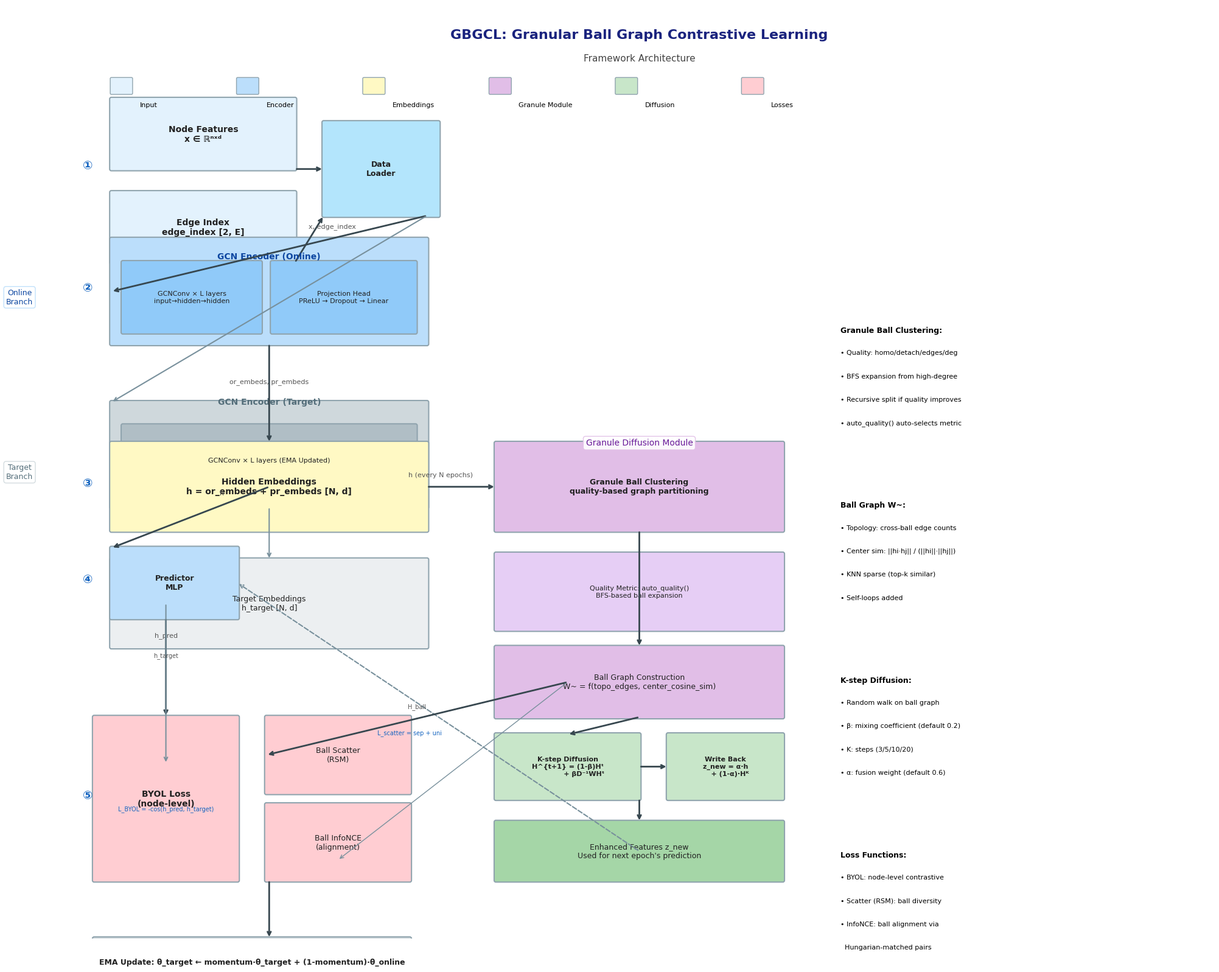

The script that saved this image: (Note: this script raises an exception after producing the figure.)
"""
GBGCL Model Architecture Diagram - Refined Version
精确仿照参考图风格绘制，包含数据流、模块内部结构、公式
"""

import matplotlib.pyplot as plt
import matplotlib.patches as mpatches
from matplotlib.patches import FancyBboxPatch, Rectangle, FancyArrowPatch, Arc, Circle
from matplotlib.lines import Line2D
import numpy as np

plt.rcParams['font.family'] = 'DejaVu Sans'
plt.rcParams['axes.unicode_minus'] = False

fig = plt.figure(figsize=(20, 16))
ax = fig.add_subplot(111)
ax.set_xlim(0, 20)
ax.set_ylim(0, 16)
ax.axis('off')

# ============ 颜色主题 ============
COLORS = {
    'bg': '#FFFFFF',
    'input': '#E3F2FD',      # 浅蓝 - 输入
    'encoder': '#BBDEFB',    # 中蓝 - 编码器
    'hidden': '#FFF9C4',     # 浅黄 - 隐层
    'granule': '#E1BEE7',    # 浅紫 - 粒球
    'diffusion': '#C8E6C9',  # 浅绿 - 扩散
    'loss': '#FFCDD2',       # 浅红 - 损失
    'arrow': '#37474F',      # 深灰 - 箭头
    'text': '#212121',       # 深灰 - 文字
    'math': '#1565C0',       # 蓝色 - 公式
    'border': '#90A4AE',     # 边框色
    'target': '#CFD8DC',     # 目标网络
}

def draw_box(x, y, w, h, text, color, fontsize=9, bold=False, style='round'):
    """绘制圆角矩形框"""
    if style == 'round':
        box = FancyBboxPatch((x, y), w, h, boxstyle="round,pad=0.03",
                             facecolor=color, edgecolor=COLORS['border'], linewidth=1.5)
    else:
        box = Rectangle((x, y), w, h, facecolor=color, edgecolor=COLORS['border'], linewidth=1.5)
    ax.add_patch(box)
    weight = 'bold' if bold else 'normal'
    ax.text(x + w/2, y + h/2, text, ha='center', va='center',
            fontsize=fontsize, fontweight=weight, color=COLORS['text'])

def draw_arrow(x1, y1, x2, y2, color=None, lw=2, label='', label_pos=0.5, fontsize=8):
    """绘制箭头连线"""
    if color is None:
        color = COLORS['arrow']
    ax.annotate('', xy=(x2, y2), xytext=(x1, y1),
                arrowprops=dict(arrowstyle='->', color=color, lw=lw,
                               connectionstyle='arc3,rad=0'))
    if label:
        mid_x = x1 + (x2 - x1) * label_pos
        mid_y = y1 + (y2 - y1) * label_pos + 0.15
        ax.text(mid_x, mid_y, label, ha='center', va='bottom', fontsize=fontsize, color='#555555')

def draw_dashed_arrow(x1, y1, x2, y2, color='#78909C'):
    """绘制虚线箭头"""
    ax.annotate('', xy=(x2, y2), xytext=(x1, y1),
                arrowprops=dict(arrowstyle='->', color=color, lw=1.5,
                               linestyle='dashed'))

# ============ 标题 ============
ax.text(10, 15.5, 'GBGCL: Granular Ball Graph Contrastive Learning', fontsize=16, fontweight='bold',
        ha='center', va='center', color='#1A237E')
ax.text(10, 15.1, 'Framework Architecture', fontsize=11, ha='center', va='center', color='#424242')

# ============ 阶段1: 输入层 ============
input_y = 13.2
draw_box(0.8, input_y, 3.2, 1.2, 'Node Features\nx ∈ ℝⁿˣᵈ', COLORS['input'], fontsize=10, bold=True)
draw_box(0.8, input_y - 1.6, 3.2, 1.2, 'Edge Index\nedge_index [2, E]', COLORS['input'], fontsize=10, bold=True)

# 数据加载器
draw_box(4.5, input_y - 0.8, 2.0, 1.6, 'Data\nLoader', '#B3E5FC', fontsize=9, bold=True)
draw_arrow(4.0, input_y, 4.5, input_y - 0.0)
draw_arrow(4.0, input_y - 1.6, 4.5, input_y - 0.8)

# ============ 阶段2: GCN Encoder ============
encoder_y = 10.2

# Online Encoder
draw_box(0.8, encoder_y, 5.5, 1.8, '', COLORS['encoder'], fontsize=9)
ax.text(3.55, encoder_y + 1.5, 'GCN Encoder (Online)', fontsize=10, fontweight='bold',
        ha='center', va='center', color='#0D47A1')

# 内部结构
draw_box(1.0, encoder_y + 0.2, 2.4, 1.2, 'GCNConv × L layers\ninput→hidden→hidden', '#90CAF9', fontsize=8)
draw_box(3.6, encoder_y + 0.2, 2.5, 1.2, 'Projection Head\nPReLU → Dropout → Linear', '#90CAF9', fontsize=8)

# Target Encoder (separate box, slightly different shade)
draw_box(0.8, encoder_y - 2.8, 5.5, 1.8, '', COLORS['target'], fontsize=9)
ax.text(3.55, encoder_y - 1.0, 'GCN Encoder (Target)', fontsize=10, fontweight='bold',
        ha='center', va='center', color='#546E7A')
draw_box(1.0, encoder_y - 2.6, 5.1, 1.2, 'GCNConv × L layers (EMA Updated)', '#B0BEC5', fontsize=8)

# 连接
draw_arrow(6.3, input_y - 0.8, 0.8, encoder_y + 0.9, label='x, edge_index', fontsize=8, label_pos=0.3)
draw_arrow(6.3, input_y - 0.8, 0.8, encoder_y - 1.0, color='#78909C', lw=1.5)

# ============ 阶段3: Hidden Embeddings ============
hidden_y = 7.0

# Online hidden
draw_box(0.8, hidden_y, 5.5, 1.5, 'Hidden Embeddings\nh = or_embeds + pr_embeds [N, d]', COLORS['hidden'], fontsize=10, bold=True)

# Target hidden
draw_box(0.8, hidden_y - 2.0, 5.5, 1.5, 'Target Embeddings\nh_target [N, d]', '#ECEFF1', fontsize=9)

# 连接线 - 从encoder到hidden
draw_arrow(3.55, encoder_y, 3.55, hidden_y + 1.5, label='or_embeds, pr_embeds', fontsize=8)
draw_arrow(3.55, encoder_y - 2.8, 3.55, hidden_y - 0.5, color='#78909C', lw=1.5)

# ============ 阶段4: Predictor (Online branch) ============
pred_y = 5.5
draw_box(0.8, pred_y, 2.2, 1.2, 'Predictor\nMLP', COLORS['encoder'], fontsize=9, bold=True)
draw_arrow(3.55, hidden_y + 0.75, 0.8, pred_y + 1.2, label='h', fontsize=8, label_pos=0.3)

# ============ 阶段5: Granule Diffusion Module ============
gb_y = 7.0
draw_box(7.5, gb_y, 5.0, 1.5, 'Granule Ball Clustering\nquality-based graph partitioning', COLORS['granule'], fontsize=9, bold=True)

# Arrow from hidden to GB
draw_arrow(6.3, hidden_y + 0.75, 7.5, gb_y + 0.75, label='h (every N epochs)', fontsize=8, label_pos=0.2)

# Granule Internal Details
gb_detail_y = 5.3
draw_box(7.5, gb_detail_y, 5.0, 1.3, 'Quality Metric: auto_quality()\nBFS-based ball expansion', '#E6CEF5', fontsize=8)

# Ball Graph Construction
ball_y = 3.8
draw_box(7.5, ball_y, 5.0, 1.2, 'Ball Graph Construction\nW~ = f(topo_edges, center_cosine_sim)', COLORS['granule'], fontsize=9)
draw_arrow(10.0, gb_y, 10.0, ball_y + 1.2, label='', fontsize=8)

# K-step Diffusion
diff_y = 2.4
draw_box(7.5, diff_y, 2.5, 1.1, 'K-step Diffusion\nH^{t+1} = (1-β)Hᵗ\n              + βD⁻¹WHᵗ', COLORS['diffusion'], fontsize=8, bold=True)

# Write Back
write_y = 2.4
draw_box(10.5, diff_y, 2.0, 1.1, 'Write Back\nz_new = α·h\n    + (1-α)·Hᴷ', COLORS['diffusion'], fontsize=8, bold=True)

draw_arrow(10.0, ball_y, 8.75, diff_y + 1.1, label='', fontsize=7)
draw_arrow(10.0, diff_y + 0.55, 10.5, diff_y + 0.55, label='', fontsize=7)

# Enhanced Feature Output
enhance_y = 1.0
draw_box(7.5, enhance_y, 5.0, 1.0, 'Enhanced Features z_new\nUsed for next epoch\'s prediction', '#A5D6A7', fontsize=9)

draw_arrow(10.0, diff_y, 10.0, enhance_y + 1.0, label='', fontsize=7)

# Connect enhanced back to predictor
draw_dashed_arrow(10.0, enhance_y + 0.5, 3.0, pred_y + 0.6, color='#78909C')

# ============ 阶段6: Loss Computation ============
loss_y = 1.0

# BYOL Loss
draw_box(0.5, loss_y, 2.5, 2.8, 'BYOL Loss\n(node-level)', COLORS['loss'], fontsize=10, bold=True)
draw_arrow(1.75, pred_y, 1.75, loss_y + 2.8, label='h_pred', fontsize=8, label_pos=0.3)
draw_arrow(1.75, hidden_y - 2.0 + 0.75, 1.75, loss_y + 2.0, color='#78909C', lw=1.5, label='h_target', fontsize=7, label_pos=0.4)

# Formula
ax.text(1.75, loss_y + 1.2, 'L_BYOL = -cos(h_pred, h_target)', fontsize=7, ha='center', color=COLORS['math'])

# Ball Scatter Loss
draw_box(3.5, loss_y + 1.5, 2.5, 1.3, 'Ball Scatter\n(RSM)', COLORS['loss'], fontsize=9)
draw_arrow(8.75, ball_y + 0.6, 3.5, loss_y + 2.15, label='H_ball', fontsize=7, label_pos=0.5)
ax.text(6.0, loss_y + 2.5, 'L_scatter = sep + uni', fontsize=7, ha='center', color=COLORS['math'])

# Ball InfoNCE
draw_box(3.5, loss_y, 2.5, 1.3, 'Ball InfoNCE\n(alignment)', COLORS['loss'], fontsize=9)
draw_arrow(8.75, ball_y + 0.6, 4.75, loss_y + 0.35, color='#78909C', lw=1, label='', fontsize=7)

# ============ 阶段7: EMA Update ============
ema_y = -0.8
draw_box(0.5, ema_y, 5.5, 0.8, 'EMA Update: θ_target ← momentum·θ_target + (1-momentum)·θ_online', '#CFD8DC', fontsize=9, bold=True)
draw_arrow(3.55, loss_y, 3.55, ema_y + 0.8, label='', fontsize=7)

# ============ Legend ============
legend_y = 14.5
legend_items = [
    ('#E3F2FD', 'Input'),
    ('#BBDEFB', 'Encoder'),
    ('#FFF9C4', 'Embeddings'),
    ('#E1BEE7', 'Granule Module'),
    ('#C8E6C9', 'Diffusion'),
    ('#FFCDD2', 'Losses'),
]
for i, (c, label) in enumerate(legend_items):
    rect = FancyBboxPatch((0.8 + i*2.2, legend_y), 0.35, 0.25, boxstyle="round,pad=0.02",
                          facecolor=c, edgecolor=COLORS['border'], linewidth=1)
    ax.add_patch(rect)
    ax.text(1.3 + i*2.2, legend_y - 0.15, label, fontsize=8, ha='left', va='top')

# ============ 详细说明框 ============
# Granule Ball Clustering Details
detail1_x, detail1_y = 13.5, 10.5
ax.text(detail1_x, detail1_y, 'Granule Ball Clustering:', fontsize=9, fontweight='bold', va='top')
ax.text(detail1_x, detail1_y - 0.4, '• Quality: homo/detach/edges/deg', fontsize=8, va='top')
ax.text(detail1_x, detail1_y - 0.8, '• BFS expansion from high-degree', fontsize=8, va='top')
ax.text(detail1_x, detail1_y - 1.2, '• Recursive split if quality improves', fontsize=8, va='top')
ax.text(detail1_x, detail1_y - 1.6, '• auto_quality() auto-selects metric', fontsize=8, va='top')

# Ball Graph Details
detail2_x, detail2_y = 13.5, 7.5
ax.text(detail2_x, detail2_y, 'Ball Graph W~:', fontsize=9, fontweight='bold', va='top')
ax.text(detail2_x, detail2_y - 0.4, '• Topology: cross-ball edge counts', fontsize=8, va='top')
ax.text(detail2_x, detail2_y - 0.8, '• Center sim: ||hi·hj|| / (||hi||·||hj||)', fontsize=8, va='top')
ax.text(detail2_x, detail2_y - 1.2, '• KNN sparse (top-k similar)', fontsize=8, va='top')
ax.text(detail2_x, detail2_y - 1.6, '• Self-loops added', fontsize=8, va='top')

# Diffusion Details
detail3_x, detail3_y = 13.5, 4.5
ax.text(detail3_x, detail3_y, 'K-step Diffusion:', fontsize=9, fontweight='bold', va='top')
ax.text(detail3_x, detail3_y - 0.4, '• Random walk on ball graph', fontsize=8, va='top')
ax.text(detail3_x, detail3_y - 0.8, '• β: mixing coefficient (default 0.2)', fontsize=8, va='top')
ax.text(detail3_x, detail3_y - 1.2, '• K: steps (3/5/10/20)', fontsize=8, va='top')
ax.text(detail3_x, detail3_y - 1.6, '• α: fusion weight (default 0.6)', fontsize=8, va='top')

# Loss Details
detail4_x, detail4_y = 13.5, 1.5
ax.text(detail4_x, detail4_y, 'Loss Functions:', fontsize=9, fontweight='bold', va='top')
ax.text(detail4_x, detail4_y - 0.4, '• BYOL: node-level contrastive', fontsize=8, va='top')
ax.text(detail4_x, detail4_y - 0.8, '• Scatter (RSM): ball diversity', fontsize=8, va='top')
ax.text(detail4_x, detail4_y - 1.2, '• InfoNCE: ball alignment via', fontsize=8, va='top')
ax.text(detail4_x, detail4_y - 1.6, '  Hungarian-matched pairs', fontsize=8, va='top')

# ============ 流程阶段标注 ============
stage_x = 0.3
ax.text(stage_x, 13.2, '①', fontsize=14, fontweight='bold', color='#1565C0')
ax.text(stage_x, encoder_y + 0.9, '②', fontsize=14, fontweight='bold', color='#1565C0')
ax.text(stage_x, hidden_y + 0.75, '③', fontsize=14, fontweight='bold', color='#1565C0')
ax.text(stage_x, pred_y + 0.6, '④', fontsize=14, fontweight='bold', color='#1565C0')
ax.text(stage_x, loss_y + 1.4, '⑤', fontsize=14, fontweight='bold', color='#1565C0')

# ============ Section Labels ============
ax.text(-0.8, 11.0, 'Online\nBranch', fontsize=9, ha='center', va='center', color='#0D47A1',
        bbox=dict(boxstyle='round', facecolor='white', edgecolor='#BBDEFB', alpha=0.9))
ax.text(-0.8, 8.0, 'Target\nBranch', fontsize=9, ha='center', va='center', color='#546E7A',
        bbox=dict(boxstyle='round', facecolor='white', edgecolor='#CFD8DC', alpha=0.9))
ax.text(10.0, 8.5, 'Granule Diffusion Module', fontsize=10, ha='center', va='center', color='#6A1B9A',
        bbox=dict(boxstyle='round', facecolor='white', edgecolor='#E1BEE7', alpha=0.9))

plt.tight_layout()
plt.savefig('/Users/didi/Desktop/GBGCL/figures/gbgcl_architecture_v2.png', dpi=150, bbox_inches='tight',
            facecolor='white', edgecolor='none')
plt.savefig('/Users/didi/Desktop/GBGCL/figures/gbgcl_architecture_v2.pdf', bbox_inches='tight',
            facecolor='white', edgecolor='none')
print('Architecture diagram v2 saved!')
plt.show()
